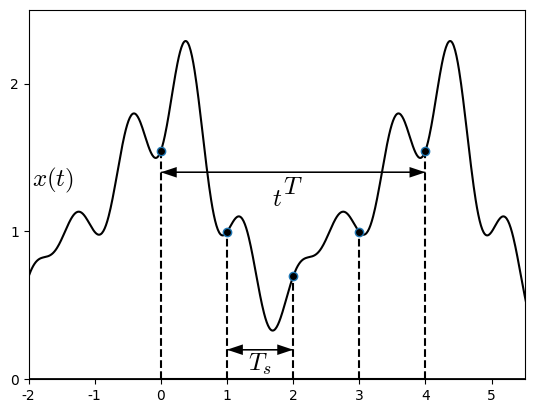

This figure's Python source: (Note: this script raises an exception after producing the figure.)
#%matplotlib osx
%matplotlib inline

import matplotlib.pyplot as plt
import matplotlib.lines as ln
import numpy as np

plt.rcParams['font.family'] = 'Times New Roman'
plt.rcParams['mathtext.fontset'] = 'cm'

step = 0.01

fig = plt.figure(dpi=300)
#fig = plt.figure()
fig.patch.set_alpha(0.)

#(a)
ax =fig.add_subplot(111)

omega = np.pi/2
theta = 0.4
t = np.arange(-2, 6, step)
x = (1/4)*(2.5*np.cos(omega*(t)) + 0.8*np.cos(2*omega*(t-theta)) + 0.7*np.cos(4*omega*(t-theta))+ 0.8*np.cos(5*omega*(t-theta)))+1.2

plt.xlim([-2, 5.5])
plt.ylim([0, 2.5])
plt.axhline(0, color='k', linewidth=2)
ax.xaxis.set_label_coords(1.02, 0.52)
ax.yaxis.set_label_coords(0.05,1.02)
plt.xlabel('$t$', fontsize=18)
plt.ylabel('$x(t)$', fontsize=18, rotation=0)
#plt.xticks([0,1,2,3,4,5,6])
plt.yticks([0, 1, 2])

plt.plot(t, x, color='k')

plt.text(2.0, 1.3, '$T$', ha = 'center', va = 'center', fontsize=18)
plt.quiver(0,1.4, 4,0,angles='xy',units='x',width=0.02, headwidth=8, headlength=12, headaxislength=12,scale=1)
plt.quiver(4,1.4, -4,0,angles='xy',units='x',width=0.02, headwidth=8, headlength=12, headaxislength=12,scale=1)
#plt.plot([0,0], [-1.2,1.2],  linewidth=2, color="black")
#plt.plot([4,4], [-1.2,1.2],  linewidth=2, color="black")
plt.quiver(1,0.2, 1,0,angles='xy',units='x',width=0.02, headwidth=8, headlength=12, headaxislength=12,scale=1)
plt.quiver(2,0.2, -1,0,angles='xy',units='x',width=0.02, headwidth=8, headlength=12, headaxislength=12,scale=1)
plt.text(1.5, 0.1, '$T_s$', ha = 'center', va = 'center', fontsize=18)
#plt.plot([1,1], [-1.2,1.2], "--", linewidth=1, color="black")
#plt.plot([2,2], [-1.2,1.2], "--", linewidth=1, color="black")
#plt.plot([3,3], [-1.2,1.2], "--", linewidth=1, color="black")

nT_s = np.array([0, 1, 2, 3, 4])
x_n = (1/4)*(2.5*np.cos(omega*(nT_s)) + 0.8*np.cos(2*omega*(nT_s-theta)) + 0.7*np.cos(4*omega*(nT_s-theta))+ 0.8*np.cos(5*omega*(nT_s-theta)))+1.2

#markerline, stemlines, baseline = plt.stem(nT_s,x_n, '--', color='k')
markerline, stemlines, baseline = plt.stem(nT_s,x_n, '--')
plt.setp(markerline, 'markerfacecolor', 'k')
plt.setp(stemlines, 'color', 'k', 'linewidth', 1.5)
plt.setp(baseline, 'color', 'k')


plt.subplots_adjust(left=None, bottom=None, right=None, top=None, wspace=None, hspace=1.0)
plt.savefig('./figures/fig2.22.png')
#plt.savefig('./figures/fig2.22.eps')

plt.show()

plt.close()